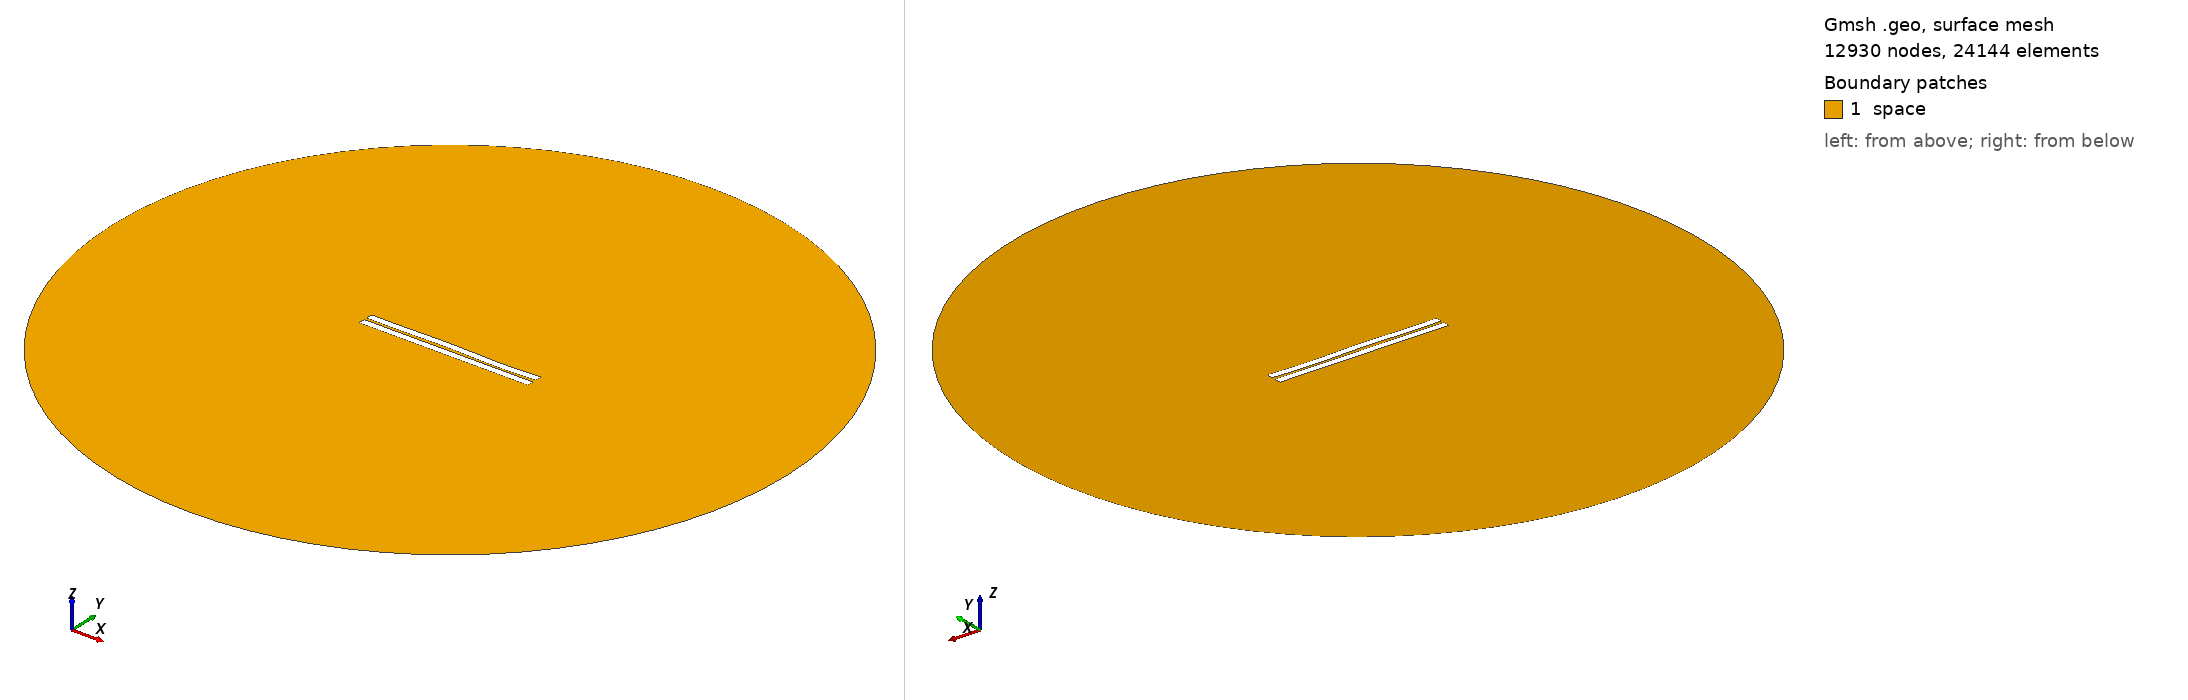

Gmsh geometry script, surface-meshed: 12930 nodes, 24144 surface elements. Boundary patches (legend numbers): 1 space. Left view from above one corner, right view from below the opposite corner. Legend entries are the model's physical surfaces. The drawing asked Gmsh for element sizes between 1% and 20% of the model's largest extent; the script's own settings can give other sizes.

=== 221.geo (drawn) ===
//---------------------------------------
// Geometry kernel
//---------------------------------------

SetFactory("OpenCASCADE");



//---------------------------------------
// Parameters of the geometry
//---------------------------------------

// Overetch of the upper plate
overetch = 0.0;

// Distance between the plates
distance = 1.5;

// Discretization over the x axis (for the deformation)
nx = 50; 

// Length of the plate
L = 100 - overetch; 

// Number of modes
n = 4; 

// 1st mode coefficient
coeff(1) = -0.075;
beta(1) = 0.596864 * 3.1415926535 / L;

// 2nd mode coefficient
coeff(2) = 0.07499999999999998;
beta(2) = 1.49418 * 3.1415926535 / L;

// 3rd mode coefficient
coeff(3) = 0.15;
beta(3) = 2.50025 * 3.1415926535 / L;

// 4th mode coefficient
coeff(4) = -0.15;
beta(4) = 3.49999 * 3.1415926535 / L;



//---------------------------------------
// Upper plate (deformed rectangle)
//---------------------------------------

// Coordiantes of the upper plate
xmin = -50;
xmax = 50 - overetch;

// Height of the upper plate
yheight = 4 - 2 * overetch;

// Indexes of the points
UpperID[] = {};
LowerID[] = {};
LeftID[] = {};
RightID[] = {};

// Point index
p = 1;

// Horizontal edges
For i In {1:nx}
    x = xmin + (i-1)*(xmax - xmin)/(nx-1);

    y_bottom = distance / 2 + overetch;
    For j In {1:n}
        C = (Cosh(beta(j)*L) + Cos(beta(j)*L)) / (Sinh(beta(j)*L) + Sin(beta(j)*L));
        y_bottom  = y_bottom + coeff(j) * (Cosh(beta(j)*(x+50)) - Cos(beta(j)*(x+50)) - C * (Sinh(beta(j)*(x+50)) - Sin(beta(j)*(x+50))));
    EndFor

    y_top = y_bottom + yheight;

    Point(p) = {x, y_top, 0, 1.0};
    UpperID[i] = p;
    p = p + 1;

    Point(p) = {x, y_bottom, 0, 1.0};
    LowerID[i] = p;
    p = p + 1;
EndFor

// Create point lists
UpperPts[] = {}; LowerPts[] = {};
For i In {1:nx}
  UpperPts[] += {UpperID[i]};
  LowerPts[] += {LowerID[i]};
EndFor

// Build splines
Spline(1) = {UpperPts[]};
Spline(2) = {LowerPts[]};
Line(3) = {LowerPts[nx-1], UpperPts[nx-1]};
Line(4) = {LowerPts[0], UpperPts[0]};

// Build the plane surface
Curve Loop(1) = {2, 3, -1, -4};
Plane Surface(1) = {1};



//---------------------------------------
// Lower plate (rectangle)
//---------------------------------------

// Vertices
Point(1001) = {-50, -1, 0, 1.0};
Point(1002) = { 50, -1, 0, 1.0};
Point(1003) = { 50,  -5, 0, 1.0};
Point(1004) = {-50,  -5, 0, 1.0};

// Edges
Line(5) = {1001, 1002};
Line(6) = {1002, 1003};
Line(7) = {1003, 1004};
Line(8) = {1004, 1001};

// Plane surface
Line Loop(2) = {5, 6, 7, 8};
Plane Surface(2) = {2}; 



//---------------------------------------
// Outer (fictious) boundary
//---------------------------------------

// Points
Point(1005) = {0, 0, 0};       // Center
Point(1006) = {200, 0, 0};     // Start point
Point(1007) = {0, 200, 0};     // 90 degrees
Point(1008) = {-200, 0, 0};    // 180 degrees
Point(1009) = {0, -200, 0};    // 270 degrees

// Circle arcs (each needs start, center, end)
Circle(9) = {1006, 1005, 1007};
Circle(10) = {1007, 1005, 1008};
Circle(11) = {1008, 1005, 1009};
Circle(12) = {1009, 1005, 1006};

// Plane surface for the entire domain
Curve Loop(3) = {9, 10, 11, 12};
Surface(3) = {3};

// Subtract the plates from the whole domain to obtain the actual domain where we want to solve the equations
BooleanDifference{ Surface{3}; Delete; }{ Surface{1}; Surface{2}; Delete; }




//---------------------------------------
// Transfinite Lines/Curves
//---------------------------------------

// Set the number of points on the boundaries
r = 7;

// Plates
Transfinite Curve {1, 2} = 50*r Using Progression 1;
Transfinite Curve {3, 4} = 2*r Using Progression 1;
Transfinite Line {5, 7} = 50*r Using Progression 1;
Transfinite Line {6, 8} = 2*r Using Progression 1;

// Outer boundary
Transfinite Line {9, 10, 11, 12} = 20 Using Progression 1;



//---------------------------------------
// Physical groups
//---------------------------------------                

// Physical curves (boundaries)
Physical Line("force_segment", 10) = {2};
Physical Line("upper_plate", 11) = {1, 3, 4};
Physical Line("lower_plate", 12) = {5, 6, 7, 8};
Physical Line("boundary", 20) = {9, 10, 11, 12};

// Physical Surfaces
Physical Surface("space", 30) = {3};



//---------------------------------------
// 6. Generate the Mesh
//---------------------------------------

// 2D mesh generation
Mesh 2;
